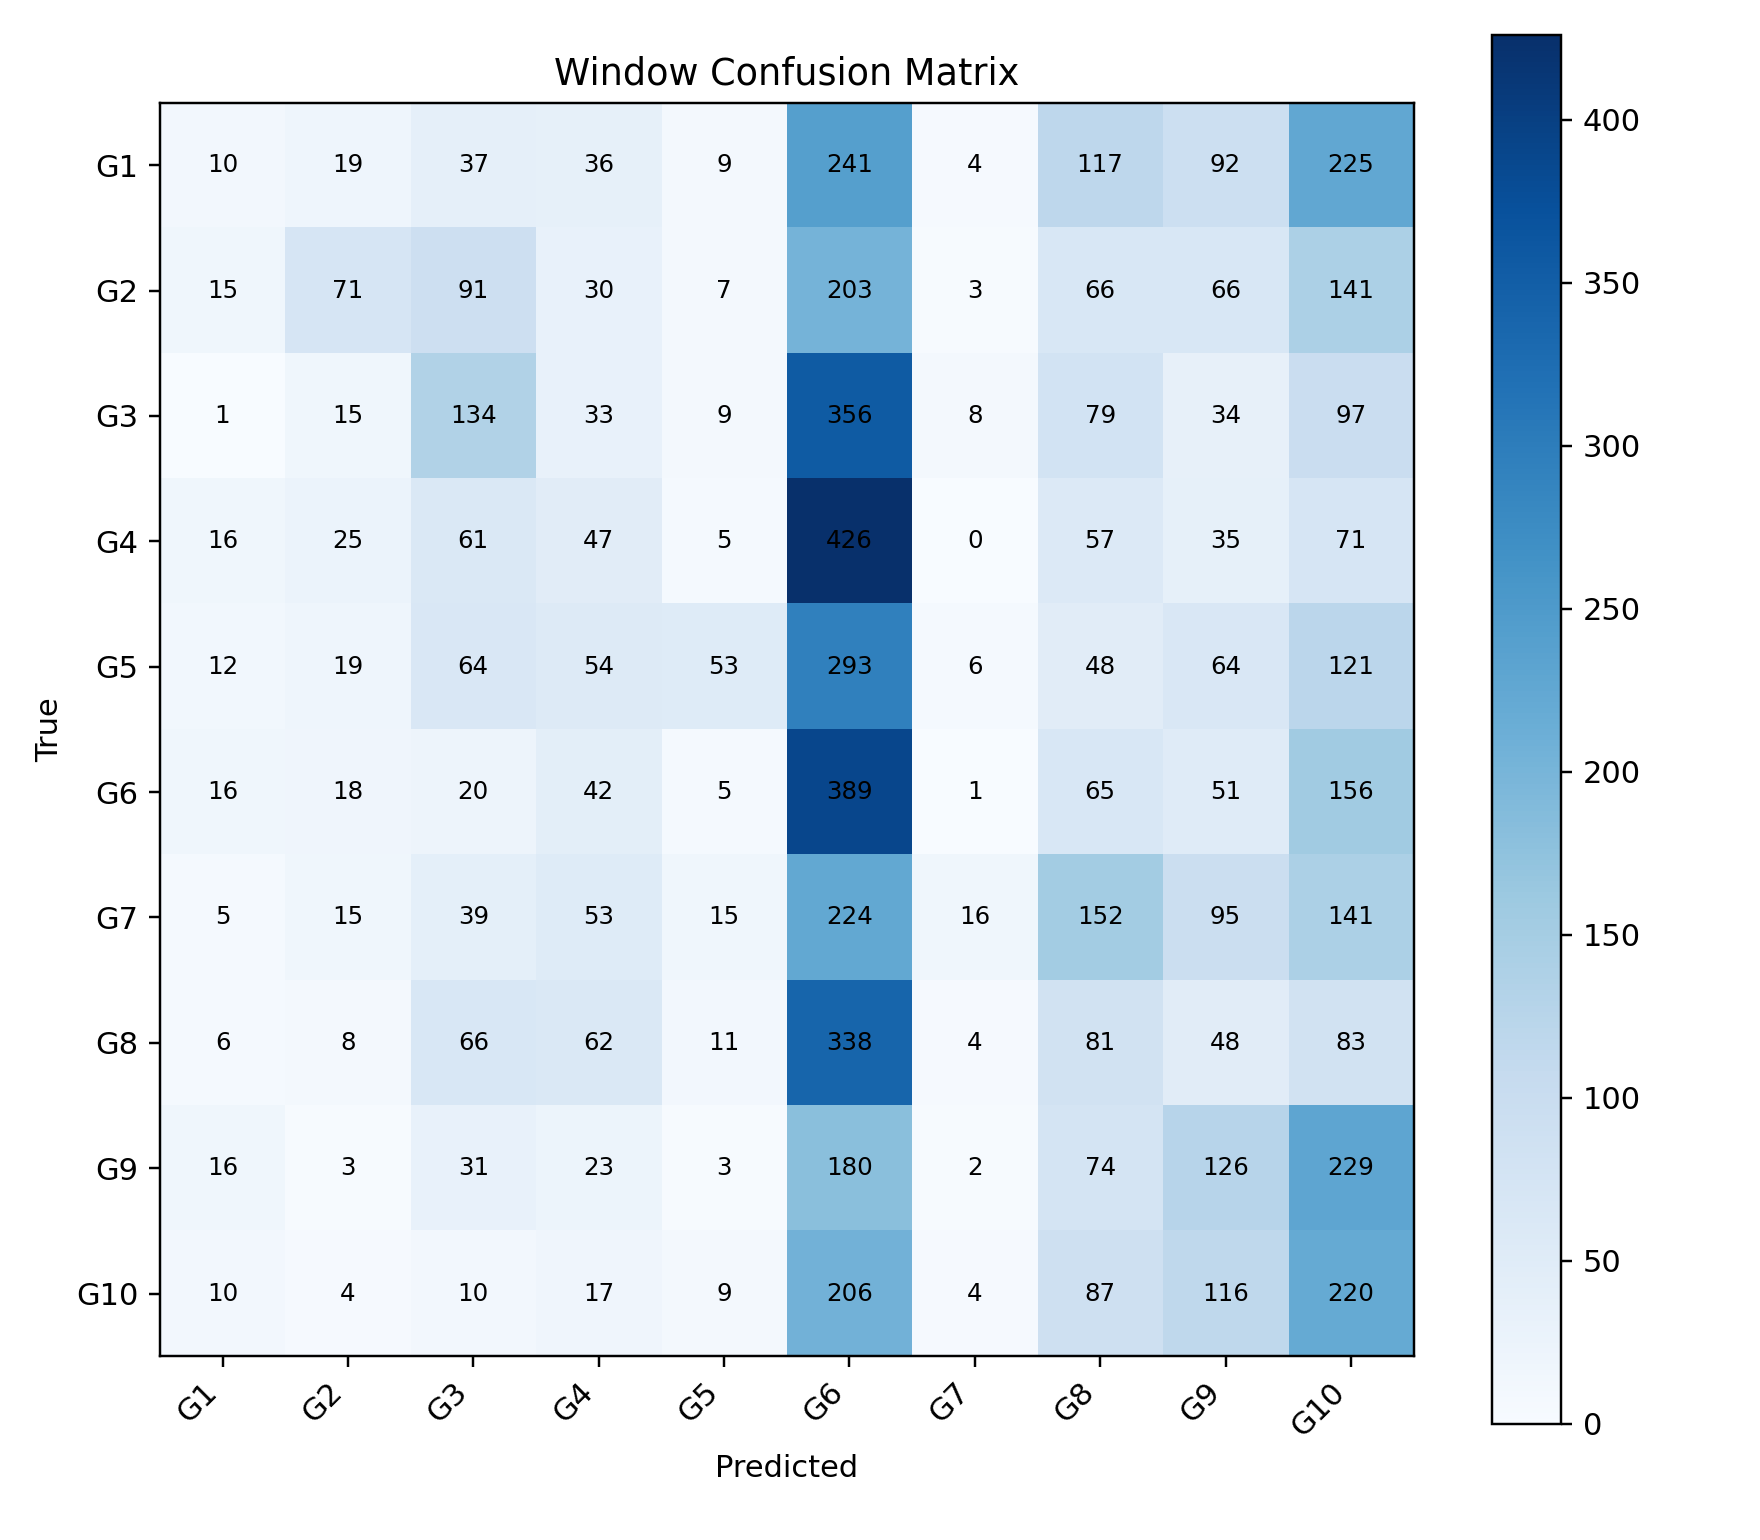

The table this chart was drawn from, first rows:
, G1, G2, G3, G4, G5, G6, G7, G8, G9, G10
G1, 10, 19, 37, 36, 9, 241, 4, 117, 92, 225
G2, 15, 71, 91, 30, 7, 203, 3, 66, 66, 141
G3, 1, 15, 134, 33, 9, 356, 8, 79, 34, 97
G4, 16, 25, 61, 47, 5, 426, 0, 57, 35, 71
G5, 12, 19, 64, 54, 53, 293, 6, 48, 64, 121
G6, 16, 18, 20, 42, 5, 389, 1, 65, 51, 156
G7, 5, 15, 39, 53, 15, 224, 16, 152, 95, 141
G8, 6, 8, 66, 62, 11, 338, 4, 81, 48, 83
G9, 16, 3, 31, 23, 3, 180, 2, 74, 126, 229
G10, 10, 4, 10, 17, 9, 206, 4, 87, 116, 220
